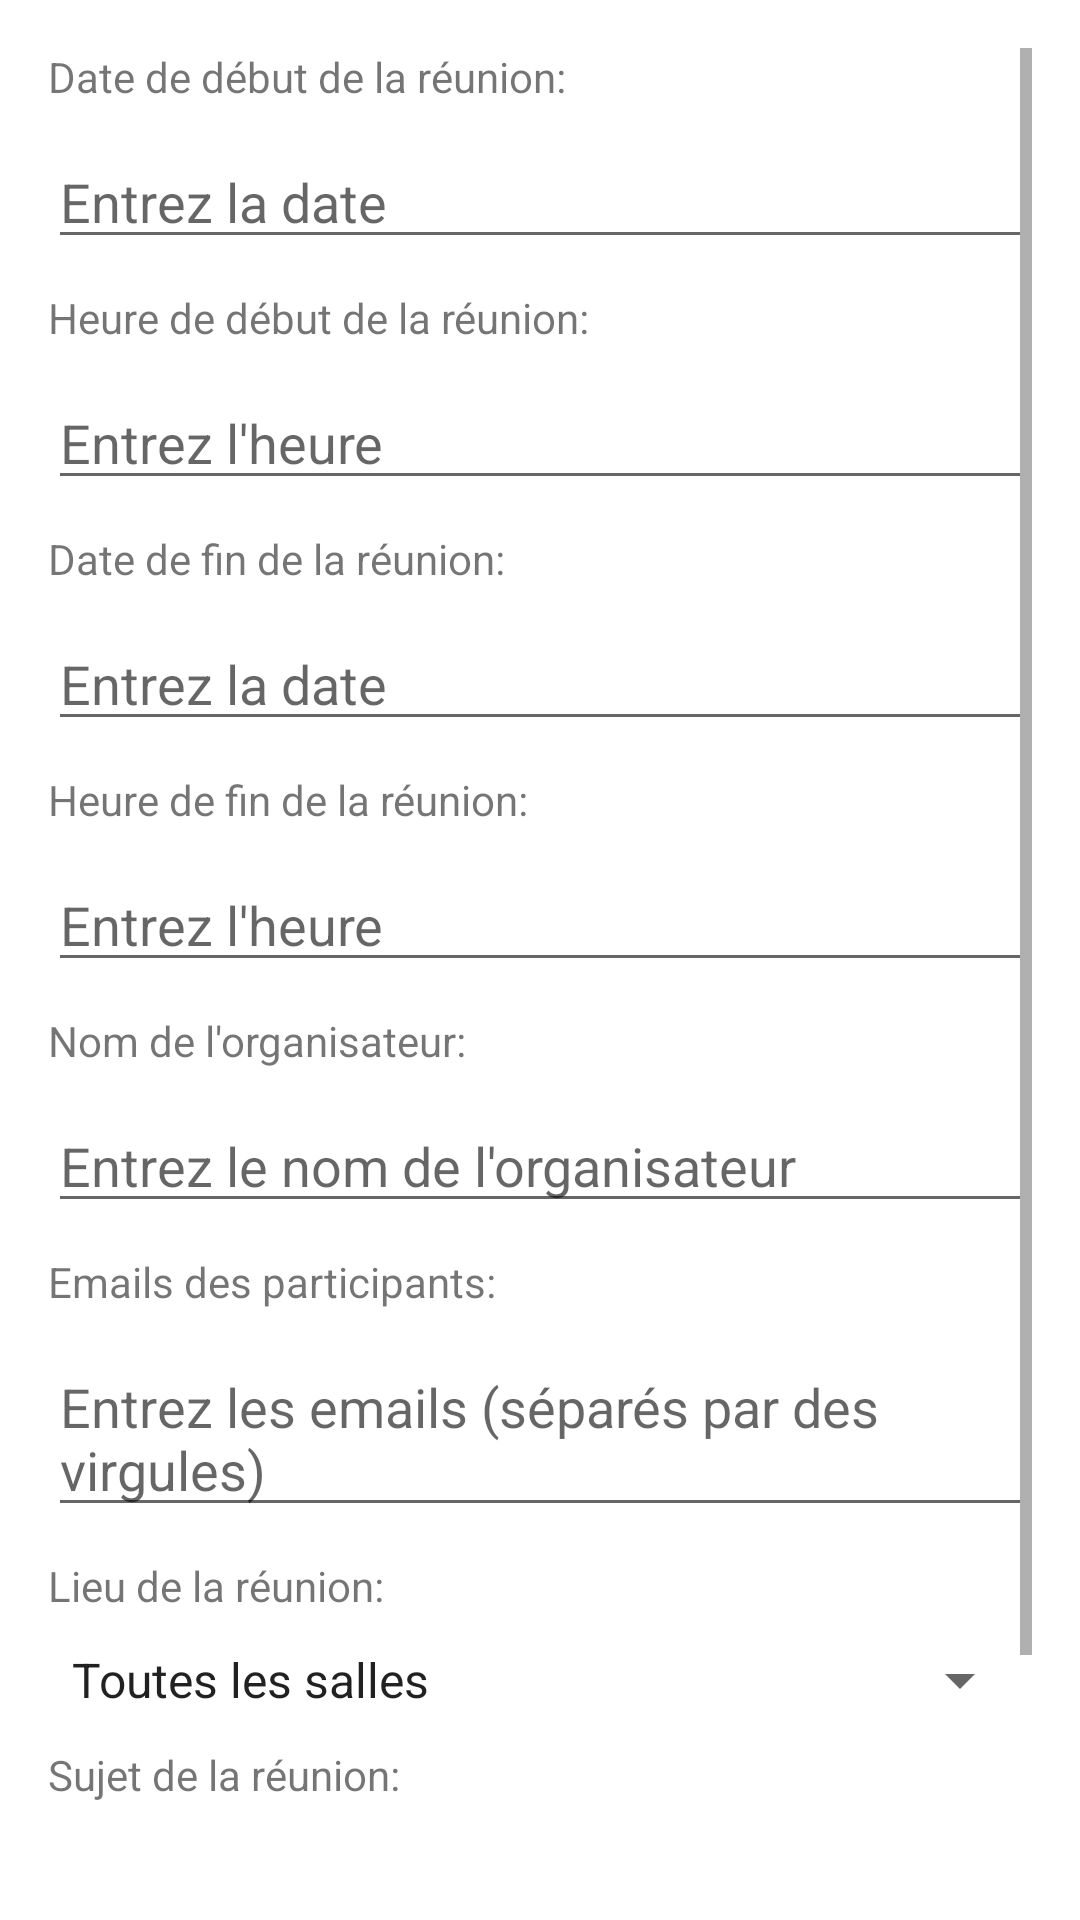

Produce the Android XML layout that renders to this screen, including the resource entries it uses.
<!-- AndroidManifest.xml: application theme Theme.Lamazone -->
<!-- res/layout/activity_add_meeting.xml -->
<ScrollView
    xmlns:android="http://schemas.android.com/apk/res/android"
    android:layout_width="match_parent"
    android:layout_height="match_parent"
    android:padding="16dp">

    <LinearLayout
        android:layout_width="match_parent"
        android:layout_height="wrap_content"
        android:orientation="vertical">

        <TextView
            android:layout_width="wrap_content"
            android:layout_height="wrap_content"
            android:text="Date de début de la réunion:"
            android:layout_marginBottom="10dp"/>

        <EditText
            android:id="@+id/meetingStartDate"
            android:layout_width="match_parent"
            android:layout_height="wrap_content"
            android:hint="Entrez la date"
            android:focusable="false"
            android:onClick="showStartDatePickerDialog" />

        <TextView
            android:layout_width="wrap_content"
            android:layout_height="wrap_content"
            android:text="Heure de début de la réunion:"
            android:layout_marginTop="10dp"
            android:layout_marginBottom="10dp"/>

        <EditText
            android:id="@+id/meetingStartTime"
            android:layout_width="match_parent"
            android:layout_height="wrap_content"
            android:hint="Entrez l'heure"
            android:focusable="false"
            android:onClick="showStartTimePickerDialog" />

        <TextView
            android:layout_width="wrap_content"
            android:layout_height="wrap_content"
            android:text="Date de fin de la réunion:"
            android:layout_marginTop="10dp"
            android:layout_marginBottom="10dp"/>

        <EditText
            android:id="@+id/meetingEndDate"
            android:layout_width="match_parent"
            android:layout_height="wrap_content"
            android:hint="Entrez la date"
            android:focusable="false"
            android:onClick="showEndDatePickerDialog" />

        <TextView
            android:layout_width="wrap_content"
            android:layout_height="wrap_content"
            android:text="Heure de fin de la réunion:"
            android:layout_marginTop="10dp"
            android:layout_marginBottom="10dp"/>

        <EditText
            android:id="@+id/meetingEndTime"
            android:layout_width="match_parent"
            android:layout_height="wrap_content"
            android:hint="Entrez l'heure"
            android:focusable="false"
            android:onClick="showEndTimePickerDialog" />

        <TextView
            android:layout_width="wrap_content"
            android:layout_height="wrap_content"
            android:text="Nom de l'organisateur:"
            android:layout_marginTop="10dp"
            android:layout_marginBottom="10dp"/>

        <EditText
            android:id="@+id/organizerName"
            android:layout_width="match_parent"
            android:layout_height="wrap_content"
            android:hint="Entrez le nom de l'organisateur" />

        <TextView
            android:layout_width="wrap_content"
            android:layout_height="wrap_content"
            android:text="Emails des participants:"
            android:layout_marginTop="10dp"
            android:layout_marginBottom="10dp"/>

        <EditText
            android:id="@+id/participantEmails"
            android:layout_width="match_parent"
            android:layout_height="wrap_content"
            android:hint="Entrez les emails (séparés par des virgules)" />

        <TextView
            android:layout_width="wrap_content"
            android:layout_height="wrap_content"
            android:text="Lieu de la réunion:"
            android:layout_marginTop="10dp"
            android:layout_marginBottom="10dp"/>

        <Spinner
            android:id="@+id/meetingPlaceSpinner"
            android:layout_width="match_parent"
            android:layout_height="wrap_content"
            android:hint="Choisissez le lieu"
            android:entries="@array/room_array" />

        <TextView
            android:layout_width="wrap_content"
            android:layout_height="wrap_content"
            android:text="Sujet de la réunion:"
            android:layout_marginTop="10dp"
            android:layout_marginBottom="10dp"/>

        <EditText
            android:id="@+id/meetingSubject"
            android:layout_width="match_parent"
            android:layout_height="wrap_content"
            android:hint="Entrez le sujet de la réunion" />

        <Button
            android:id="@+id/addMeetingButton"
            android:layout_width="match_parent"
            android:layout_height="wrap_content"
            android:text="Enregistrer"
            android:layout_marginTop="10dp"
            android:layout_marginBottom="16dp"
            android:layout_gravity="right|bottom" />

    </LinearLayout>
</ScrollView>
<!-- resources referenced by this layout -->
<resources>
  <string-array name="room_array">
      <item>Toutes les salles</item>
      <item>Salle 1</item>
      <item>Salle 2</item>
      <item>Salle 3</item>
      <item>Salle 4</item>
      <item>Salle 5</item>
      <item>Salle 6</item>
      <item>Salle 7</item>
      <item>Salle 8</item>
      <item>Salle 9</item>
      <item>Salle 10</item>
  </string-array>
  <style name="Theme.Lamazone" parent="Theme.MaterialComponents.DayNight.DarkActionBar">
          
          <item name="colorPrimary">@color/purple_500</item>
          <item name="colorPrimaryVariant">@color/purple_700</item>
          <item name="colorOnPrimary">@color/white</item>
          
          <item name="colorSecondary">@color/teal_200</item>
          <item name="colorSecondaryVariant">@color/teal_700</item>
          <item name="colorOnSecondary">@color/black</item>
          
          <item name="android:statusBarColor">?attr/colorPrimaryVariant</item>
          
      </style>
  <color name="purple_500">#2196F3</color>
  <color name="purple_700">#007CE0</color>
  <color name="white">#FFFFFFFF</color>
  <color name="teal_200">#E91E63</color>
  <color name="teal_700">#FF018786</color>
  <color name="black">#FFFFFF</color>
</resources>
